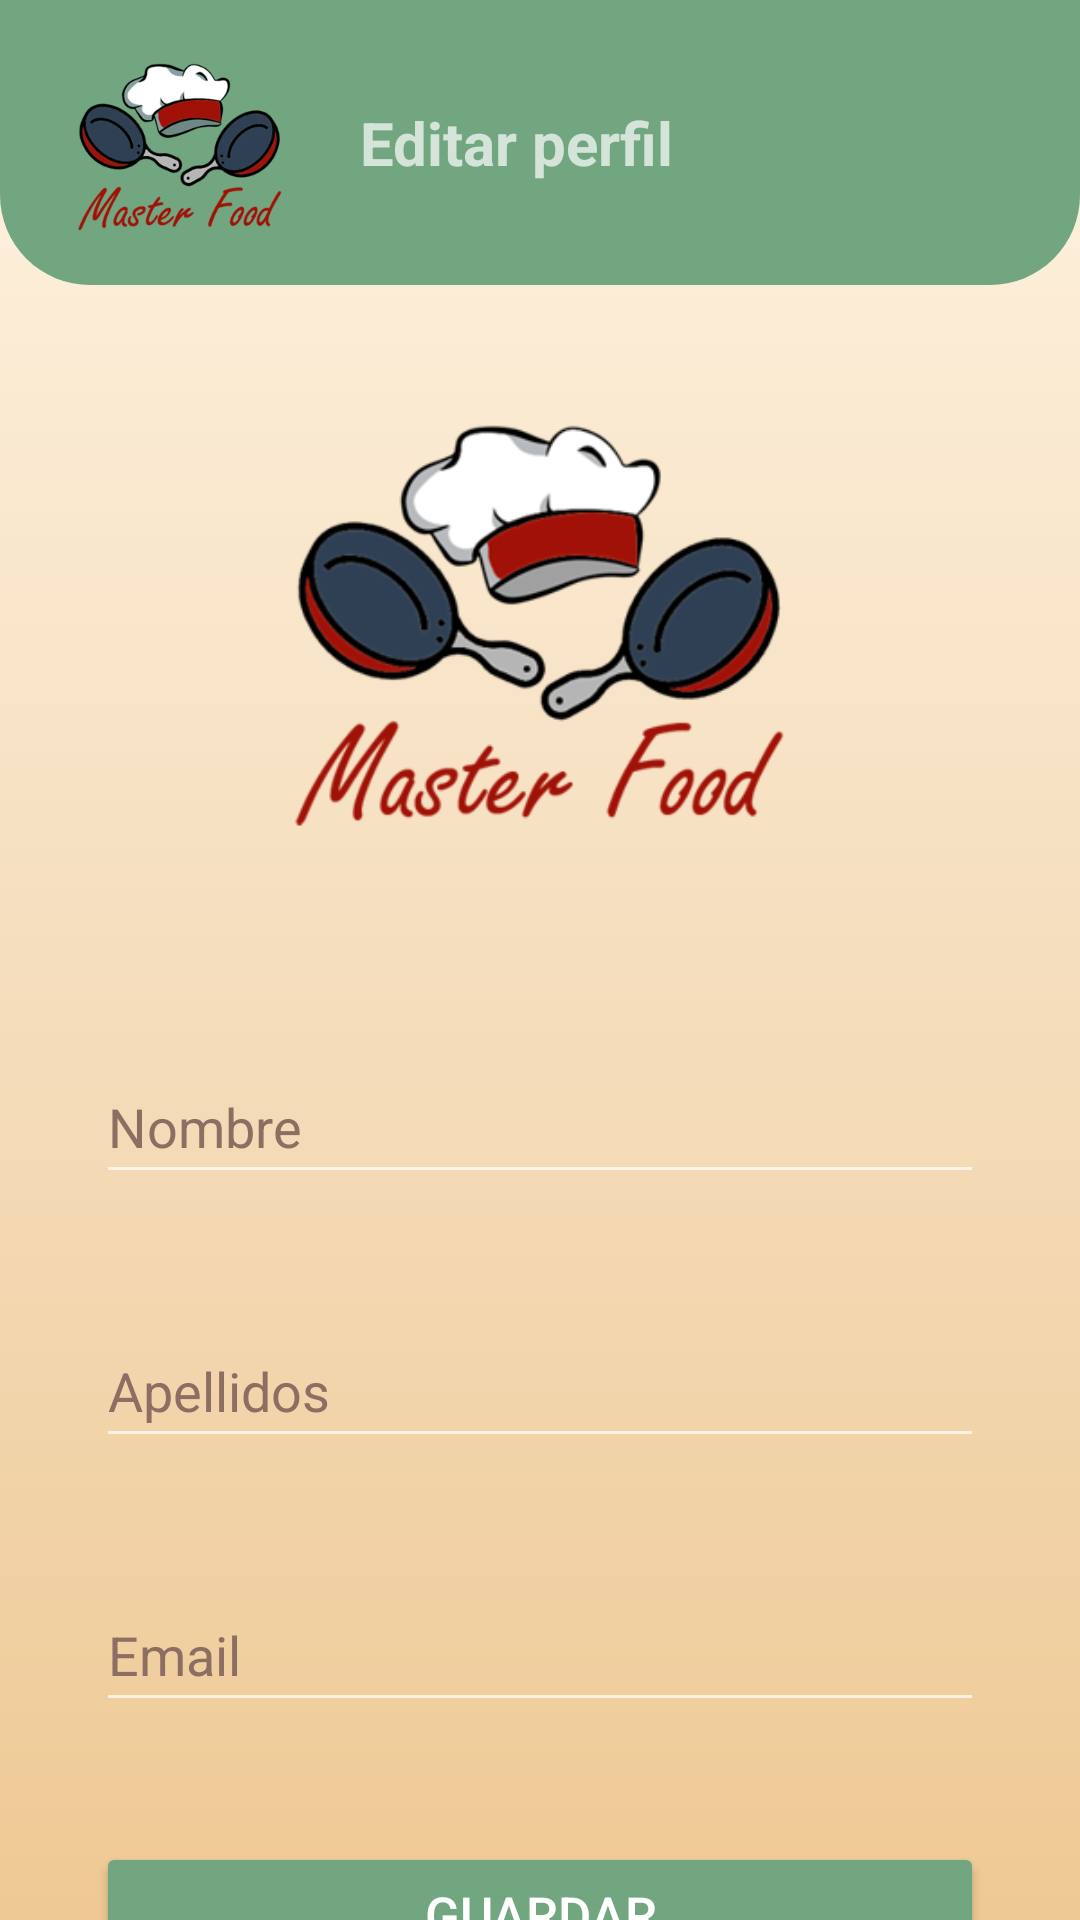

Produce the Android XML layout that renders to this screen, including the resource entries it uses.
<!-- AndroidManifest.xml: application theme Theme.AppCompat.NoActionBar -->
<!-- res/layout/activity_edit_profile.xml -->
<?xml version="1.0" encoding="utf-8"?>
<androidx.constraintlayout.widget.ConstraintLayout xmlns:android="http://schemas.android.com/apk/res/android"
    xmlns:app="http://schemas.android.com/apk/res-auto"
    xmlns:tools="http://schemas.android.com/tools"
    android:layout_width="match_parent"
    android:layout_height="match_parent"
    tools:context=".EditProfileActivity"
    android:background="@drawable/bg_color">

    <androidx.constraintlayout.widget.ConstraintLayout
        android:id="@+id/layoutHeader"
        android:layout_width="match_parent"
        android:layout_height="wrap_content"
        android:background="@drawable/bg_header"
        android:padding="10dp"
        app:layout_constraintEnd_toEndOf="parent"
        app:layout_constraintStart_toStartOf="parent"
        app:layout_constraintTop_toTopOf="parent">


        <ImageView
            android:id="@+id/imageView7"
            android:layout_width="80dp"
            android:layout_height="75dp"
            android:layout_marginStart="10dp"
            android:contentDescription="@string/app_name"
            app:layout_constraintBottom_toBottomOf="parent"
            app:layout_constraintStart_toStartOf="parent"
            app:layout_constraintTop_toTopOf="parent"
            app:srcCompat="@drawable/masterfoodimagotype" />

        <TextView
            android:id="@+id/txtWelcomeToProfile"
            android:layout_width="wrap_content"
            android:layout_height="wrap_content"
            android:layout_marginStart="20dp"
            android:text="@string/editProfile"
            android:textSize="20sp"
            android:textStyle="bold"
            app:layout_constraintBottom_toBottomOf="parent"
            app:layout_constraintStart_toEndOf="@+id/imageView7"
            app:layout_constraintTop_toTopOf="parent" />

    </androidx.constraintlayout.widget.ConstraintLayout>

    <ImageView
        android:id="@+id/imageView3"
        android:layout_width="196dp"
        android:layout_height="180dp"
        android:layout_marginTop="20dp"
        android:contentDescription="@string/imageview"
        app:layout_constraintEnd_toEndOf="parent"
        app:layout_constraintStart_toStartOf="parent"
        app:layout_constraintTop_toBottomOf="@id/layoutHeader"
        app:srcCompat="@drawable/masterfoodimagotype" />

    <EditText
        android:id="@+id/txtName"
        android:layout_width="match_parent"
        android:layout_height="wrap_content"
        android:layout_marginStart="32dp"
        android:layout_marginTop="55dp"
        android:layout_marginEnd="32dp"
        android:ems="10"
        android:hint="@string/name"
        android:inputType="textPersonName"
        android:minHeight="48dp"
        android:textColorHint="@color/hints"
        app:layout_constraintEnd_toEndOf="parent"
        app:layout_constraintStart_toStartOf="parent"
        app:layout_constraintTop_toBottomOf="@+id/imageView3" />

    <EditText
        android:id="@+id/txtLastname"
        android:layout_width="match_parent"
        android:layout_height="wrap_content"
        android:layout_marginStart="32dp"
        android:layout_marginTop="40dp"
        android:layout_marginEnd="32dp"
        android:ems="10"
        android:inputType="textPersonName"
        android:minHeight="48dp"
        android:hint="@string/lastName"
        android:textColorHint="@color/hints"
        app:layout_constraintEnd_toEndOf="parent"
        app:layout_constraintStart_toStartOf="parent"
        app:layout_constraintTop_toBottomOf="@+id/txtName" />

    <EditText
        android:id="@+id/txtEmail"
        android:layout_width="match_parent"
        android:layout_height="wrap_content"
        android:layout_marginStart="32dp"
        android:layout_marginTop="40dp"
        android:layout_marginEnd="32dp"
        android:ems="10"
        android:hint="@string/email"
        android:inputType="textEmailAddress"
        android:minHeight="48dp"
        android:textColorHint="@color/hints"
        app:layout_constraintEnd_toEndOf="parent"
        app:layout_constraintStart_toStartOf="parent"
        app:layout_constraintTop_toBottomOf="@+id/txtLastname" />

    <Button
        android:id="@+id/btnRegisterActivity"
        android:layout_width="0dp"
        android:layout_height="wrap_content"
        android:layout_marginStart="32dp"
        android:layout_marginTop="40dp"
        android:layout_marginEnd="32dp"
        android:backgroundTint="@color/button_success"
        android:text="@string/save"
        android:textColor="@color/white"
        android:textSize="17sp"
        app:layout_constraintEnd_toEndOf="parent"
        app:layout_constraintStart_toStartOf="parent"
        app:layout_constraintTop_toBottomOf="@+id/txtEmail" />

    <Button
        android:id="@+id/btnReturn"
        android:layout_width="0dp"
        android:layout_height="wrap_content"
        android:layout_marginStart="32dp"
        android:layout_marginTop="40dp"
        android:layout_marginEnd="32dp"
        android:backgroundTint="@color/button_secondary"
        android:text="@string/goback"
        android:textColor="@color/white"
        android:textSize="17sp"
        app:layout_constraintEnd_toEndOf="parent"
        app:layout_constraintStart_toStartOf="parent"
        app:layout_constraintTop_toBottomOf="@+id/btnRegisterActivity" />

</androidx.constraintlayout.widget.ConstraintLayout>
<!-- resources referenced by this layout -->
<resources>
  <color name="button_secondary">#B3B3B3</color>
  <color name="button_success">#71A680</color>
  <color name="hints">#8D6E63</color>
  <color name="white">#FFFFFFFF</color>
  <!-- drawable bg_color (drawable) -->
  <?xml version="1.0" encoding="utf-8"?>
  <shape xmlns:android="http://schemas.android.com/apk/res/android">
  
      <gradient
          android:angle="90"
          android:centerColor="@color/bg_color1"
          android:endColor="@color/bg_color2"
          android:startColor="@color/bg_color3"
      />
  
  </shape>
  <!-- drawable bg_header (drawable) -->
  <?xml version="1.0" encoding="utf-8"?>
  <shape xmlns:android="http://schemas.android.com/apk/res/android"
      android:shape="rectangle">
  
      <solid android:color="@color/button_success"/>
      <corners
          android:bottomLeftRadius="30dp"
          android:bottomRightRadius="30dp">
      </corners>
  
  
  </shape>
  <!-- drawable masterfoodimagotype: png bitmap (drawable-hdpi, 17077 bytes) -->
  <string name="app_name">Master Food</string>
  <string name="editProfile">Editar perfil</string>
  <string name="email">Email</string>
  <string name="goback">Regresar</string>
  <string name="imageview">imageView</string>
  <string name="lastName">Apellidos</string>
  <string name="name">Nombre</string>
  <string name="save">Guardar</string>
  <color name="bg_color1">#F5DEBE</color>
  <color name="bg_color2">#FFF3E1</color>
  <color name="bg_color3">#EEC994</color>
</resources>
